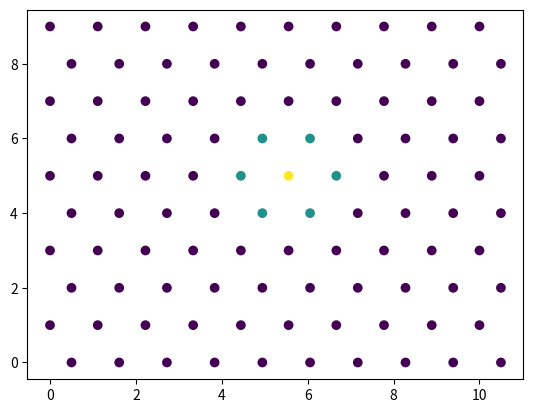

Generate this figure with matplotlib:
import matplotlib.pyplot as plt
import numpy as np

def visualize_hex_lattice(hex_lattice):
    '''
    Visualizes a hexagonal lattice.
    
    Parameters
    ----------
    hex_lattice : np.ndarray
        The hexagonal lattice.
        
    Returns
    -------
        None
    '''
    x = hex_lattice.shape[0]
    y = hex_lattice.shape[1]
    xv, yv = np.meshgrid(np.linspace(0, x, x), np.arange(y), sparse=False, indexing='xy')
    xv[::2, :] += 0.5
    plt.scatter(xv, yv, c=hex_lattice)
    plt.show()


def visualize_neighbours(L):
    '''
    Toy function to visualize a lattice of size L, with a point and it's neighbours coloured in
    
    Parameters
    ----------
    L : int
        The side length of the lattice.
    
    Returns
    -------
        None
    '''
    lattice = np.zeros((L, L))

    lattice[5, 5] = 1
    lattice[5, 4] = 0.5
    lattice[5, 6] = 0.5
    lattice[4, 5] = 0.5
    lattice[6, 5] = 0.5
    lattice[4, 4] = 0.5
    lattice[6, 4] = 0.5

    visualize_hex_lattice(lattice)


def update(ice_lattice, temp_lattice, T_c):
    '''
    Updates the lattice according to the snowflake model.
    
    Parameters
    ----------
    ice_lattice : np.ndarray
        The ice lattice.
    temp_lattice : np.ndarray
        The temperature lattice.
    T_c : float
        The critical temperature.
        
    Returns
    -------
        None
    '''
    ice_lattice[temp_lattice < T_c] = 1
    



def main():
    L = 10
    
    ice_lattice = np.zeros((L, L))
    temp_lattice = np.ones((L, L))

    temp_lattice[L//2, L//2] = 0
    T_c = 0.9  # Critical temperature




    visualize_neighbours(L)

if __name__ == '__main__':
    main()
